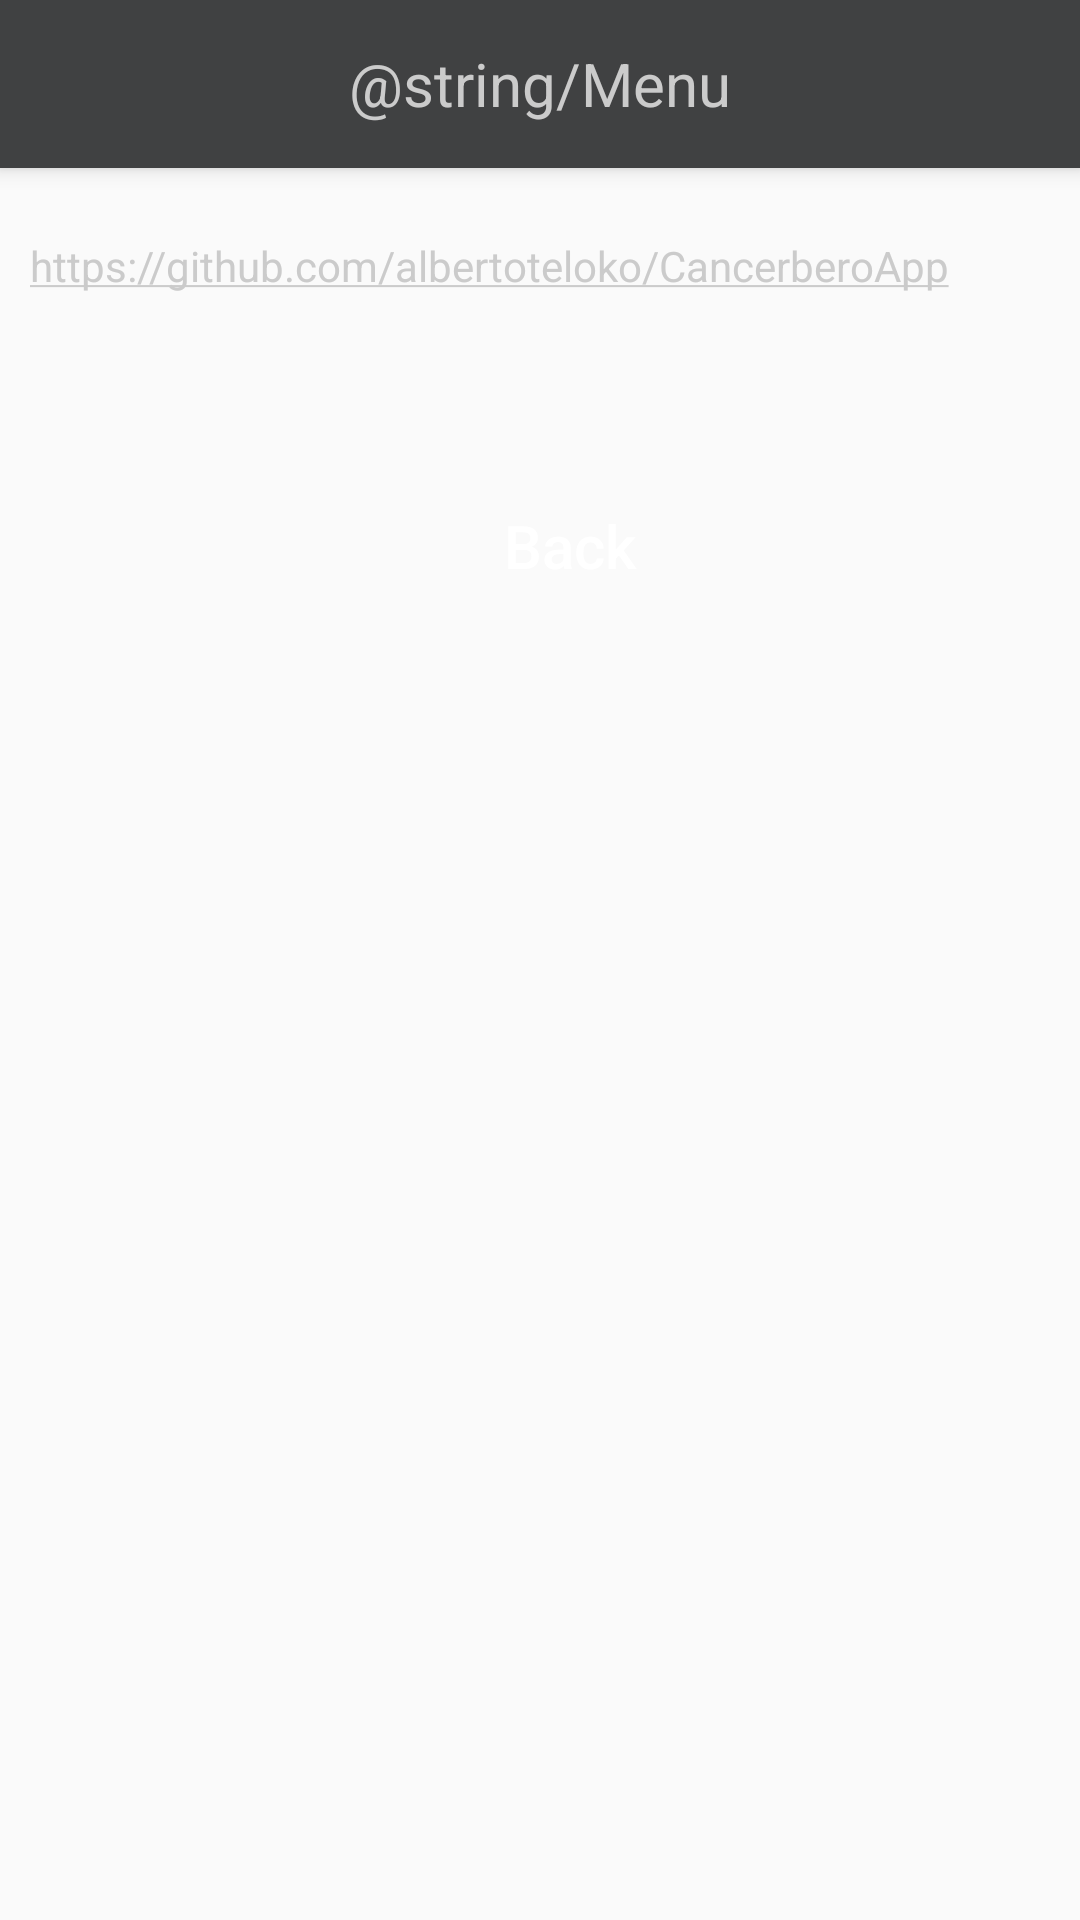

Produce the Android XML layout that renders to this screen, including the resource entries it uses.
<!-- AndroidManifest.xml: application theme AppTheme -->
<!-- res/layout/activity_about_app.xml -->
<?xml version="1.0" encoding="utf-8"?>
<android.support.design.widget.CoordinatorLayout xmlns:android="http://schemas.android.com/apk/res/android"
    xmlns:app="http://schemas.android.com/apk/res-auto"
    xmlns:tools="http://schemas.android.com/tools"
    android:layout_width="match_parent"
    android:layout_height="match_parent"
    android:fitsSystemWindows="true"
    tools:context="com.at.cancerbero.activities.AboutApp">

    <android.support.design.widget.AppBarLayout
        android:layout_width="match_parent"
        android:layout_height="wrap_content"
        android:theme="@style/AppTheme.AppBarOverlay">

        <android.support.v7.widget.Toolbar
            android:id="@+id/toolbar_AboutApp"
            android:layout_width="match_parent"
            android:layout_height="?attr/actionBarSize"
            android:background="?attr/colorPrimary"
            app:popupTheme="@style/AppTheme.PopupOverlay" >
            <TextView
                android:layout_width="wrap_content"
                android:layout_height="wrap_content"
                android:layout_gravity="center"
                android:layout_centerHorizontal="true"
                android:textAlignment="center"
                android:id="@+id/about_toolbar_title"
                android:text="@string/Menu"
                android:textColor="@color/toolbar_items"
                android:textSize="@dimen/action_bar_text" />
            </android.support.v7.widget.Toolbar>

    </android.support.design.widget.AppBarLayout>
    <ScrollView xmlns:android="http://schemas.android.com/apk/res/android"
        android:id="@+id/ScrollView01"
        android:layout_width="match_parent"
        android:layout_height="match_parent"
        android:fillViewport="true"
        android:scrollbars="none" >

        <include layout="@layout/content_about_app" />
    </ScrollView>

</android.support.design.widget.CoordinatorLayout>
<!-- res/layout/content_about_app.xml (included above) -->
<?xml version="1.0" encoding="utf-8"?>
<ScrollView xmlns:android="http://schemas.android.com/apk/res/android"
    android:id="@+id/ScrollView01"
    android:layout_width="match_parent"
    android:layout_height="match_parent"
    android:fillViewport="true"
    android:scrollbars="none" >

    <RelativeLayout xmlns:android="http://schemas.android.com/apk/res/android"
        xmlns:tools="http://schemas.android.com/tools"
        android:layout_width="match_parent"
        android:layout_height="match_parent"
        android:layout_marginLeft="@dimen/activity_horizontal_margin"
        android:layout_marginRight="@dimen/activity_horizontal_margin"
        android:layout_marginTop="@dimen/activity_vertical_margin"
        tools:context="com.at.cancerbero.activities.AboutApp"
        tools:showIn="@layout/activity_about_app">


        <TextView
            android:layout_width="match_parent"
            android:layout_height="wrap_content"
            android:text="@string/about"
            android:id="@+id/textViewAbout"
            android:layout_alignParentTop="true"
            android:layout_alignParentStart="true"
            android:autoLink="all"/>

        <Space
            android:layout_width="match_parent"
            android:layout_height="@dimen/activity_inter_group_separation"
            android:layout_below="@+id/textViewAbout"
            android:layout_alignParentStart="true"
            android:id="@+id/space_about_1" />

        <TextView
            android:layout_width="match_parent"
            android:layout_height="wrap_content"
            android:text="@string/more_info"
            android:id="@+id/textViewMoreInfo"
            android:layout_below="@+id/space_about_1"
            android:layout_alignParentStart="true"
            android:autoLink="all"/>

        <Space
            android:layout_width="match_parent"
            android:layout_height="@dimen/activity_inter_group_separation"
            android:layout_below="@+id/textViewMoreInfo"
            android:layout_alignParentStart="true"
            android:id="@+id/space_about_2" />

        <Space
            android:layout_width="match_parent"
            android:layout_height="@dimen/activity_inter_group_separation"
            android:layout_below="@+id/space_about_2"
            android:layout_alignParentStart="true"
            android:id="@+id/space_about_3" />

        <Button
            android:layout_width="match_parent"
            android:layout_height="wrap_content"
            android:text="Back"
            android:textAllCaps="false"
            android:textColor="@color/white"
            android:textSize="@dimen/activity_button_text_size"
            android:id="@+id/aboutBack"
            android:layout_centerHorizontal="true"
            android:layout_below="@+id/space_about_3"
            android:background="@drawable/button_selector" />
    </RelativeLayout>
</ScrollView>
<!-- resources referenced by this layout -->
<resources>
  <color name="toolbar_items">#CBCBCB</color>
  <color name="white">#FFFFFF</color>
  <dimen name="action_bar_text">20dp</dimen>
  <dimen name="activity_button_text_size">20dp</dimen>
  <dimen name="activity_horizontal_margin">10dp</dimen>
  <dimen name="activity_inter_group_separation">30dp</dimen>
  <dimen name="activity_vertical_margin">30dp</dimen>
  <string name="about">Cancerbero Domo management app 1.0</string>
  <string name="more_info">https://github.com/albertoteloko/CancerberoApp</string>
  <style name="AppTheme.AppBarOverlay" parent="ThemeOverlay.AppCompat.Dark.ActionBar" />
  <style name="AppTheme.PopupOverlay" parent="ThemeOverlay.AppCompat.Light" />
  <style name="AppTheme" parent="Theme.AppCompat.Light.DarkActionBar">
          
          <item name="colorPrimary">@color/toolbar_background</item>
          <item name="colorPrimaryDark">@color/toolbar_background</item>
          <item name="colorAccent">@color/toolbar_items</item>
      </style>
  <color name="toolbar_background">#404142</color>
</resources>
